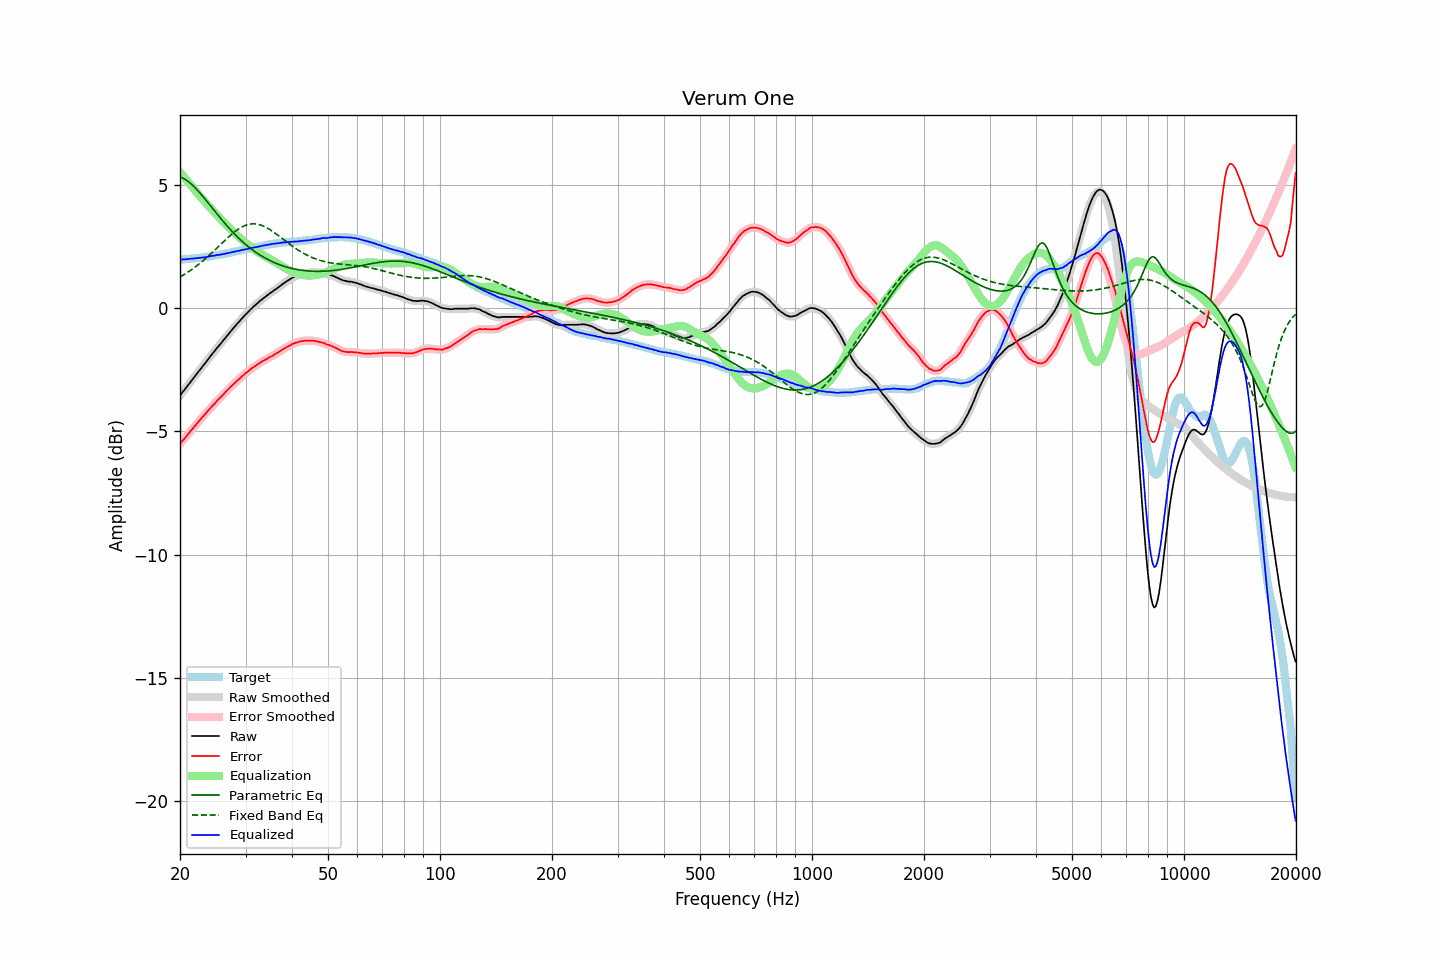

Source data for this figure (header and first rows):
frequency, raw, error, smoothed, error_smoothed, equalization, parametric_eq, fixed_band_eq, equalized_raw, equalized_smoothed, target
20.00, -3.55, -5.51, -3.55, -5.51, 5.51, 5.32, 1.26, 1.96, 1.96, 1.96
20.20, -3.47, -5.43, -3.47, -5.43, 5.43, 5.30, 1.30, 1.97, 1.97, 1.96
20.40, -3.38, -5.35, -3.38, -5.36, 5.35, 5.26, 1.34, 1.98, 1.97, 1.97
20.61, -3.30, -5.28, -3.30, -5.28, 5.28, 5.23, 1.38, 1.98, 1.98, 1.98
20.81, -3.22, -5.20, -3.22, -5.20, 5.20, 5.19, 1.42, 1.98, 1.98, 1.98
21.02, -3.13, -5.12, -3.13, -5.12, 5.12, 5.14, 1.46, 1.99, 1.99, 1.99
21.23, -3.05, -5.04, -3.05, -5.04, 5.04, 5.09, 1.50, 1.99, 1.99, 1.99
21.44, -2.96, -4.96, -2.96, -4.96, 4.96, 5.03, 1.55, 2.00, 2.00, 2.00
21.66, -2.88, -4.89, -2.88, -4.88, 4.88, 4.97, 1.60, 2.00, 2.01, 2.01
21.87, -2.79, -4.80, -2.79, -4.80, 4.80, 4.91, 1.64, 2.02, 2.01, 2.01
22.09, -2.71, -4.73, -2.71, -4.73, 4.73, 4.84, 1.69, 2.02, 2.02, 2.02
22.31, -2.62, -4.65, -2.62, -4.65, 4.65, 4.77, 1.74, 2.03, 2.03, 2.03
22.54, -2.54, -4.57, -2.54, -4.57, 4.57, 4.70, 1.79, 2.03, 2.03, 2.03
22.76, -2.46, -4.50, -2.45, -4.49, 4.50, 4.62, 1.85, 2.04, 2.04, 2.04
22.99, -2.37, -4.42, -2.37, -4.42, 4.42, 4.55, 1.90, 2.05, 2.05, 2.05
23.22, -2.29, -4.35, -2.29, -4.35, 4.35, 4.47, 1.96, 2.06, 2.06, 2.06
23.45, -2.21, -4.28, -2.21, -4.27, 4.27, 4.39, 2.01, 2.06, 2.07, 2.07
23.69, -2.12, -4.20, -2.12, -4.20, 4.20, 4.31, 2.07, 2.08, 2.08, 2.08
23.92, -2.04, -4.13, -2.04, -4.12, 4.12, 4.23, 2.13, 2.09, 2.09, 2.09
24.16, -1.95, -4.05, -1.95, -4.05, 4.05, 4.15, 2.19, 2.10, 2.10, 2.10
24.40, -1.87, -3.97, -1.87, -3.98, 3.98, 4.06, 2.25, 2.11, 2.11, 2.11
24.65, -1.79, -3.92, -1.79, -3.91, 3.91, 3.98, 2.31, 2.12, 2.12, 2.13
24.89, -1.71, -3.84, -1.70, -3.84, 3.84, 3.90, 2.37, 2.13, 2.13, 2.14
25.14, -1.62, -3.76, -1.62, -3.77, 3.77, 3.82, 2.44, 2.15, 2.15, 2.15
25.39, -1.55, -3.70, -1.55, -3.70, 3.70, 3.74, 2.50, 2.16, 2.16, 2.16
25.65, -1.47, -3.63, -1.47, -3.63, 3.63, 3.66, 2.56, 2.17, 2.17, 2.16
25.91, -1.39, -3.57, -1.39, -3.57, 3.57, 3.58, 2.62, 2.18, 2.18, 2.18
26.16, -1.31, -3.50, -1.31, -3.50, 3.50, 3.50, 2.69, 2.19, 2.19, 2.19
26.43, -1.23, -3.43, -1.23, -3.43, 3.43, 3.43, 2.75, 2.20, 2.20, 2.20
26.69, -1.15, -3.36, -1.15, -3.36, 3.36, 3.35, 2.81, 2.22, 2.22, 2.21
26.96, -1.07, -3.30, -1.07, -3.30, 3.30, 3.28, 2.87, 2.23, 2.23, 2.23
27.23, -0.99, -3.23, -0.99, -3.23, 3.23, 3.21, 2.93, 2.24, 2.24, 2.24
27.50, -0.91, -3.17, -0.91, -3.17, 3.17, 3.13, 2.98, 2.26, 2.26, 2.26
27.77, -0.83, -3.10, -0.83, -3.10, 3.10, 3.07, 3.04, 2.28, 2.27, 2.27
28.05, -0.76, -3.05, -0.75, -3.04, 3.04, 3.00, 3.09, 2.28, 2.29, 2.29
28.33, -0.68, -2.98, -0.68, -2.98, 2.98, 2.93, 3.14, 2.30, 2.30, 2.30
28.62, -0.61, -2.93, -0.61, -2.92, 2.92, 2.87, 3.19, 2.31, 2.31, 2.32
28.90, -0.54, -2.86, -0.53, -2.86, 2.86, 2.80, 3.23, 2.32, 2.33, 2.33
29.19, -0.46, -2.80, -0.46, -2.81, 2.80, 2.74, 3.27, 2.35, 2.34, 2.35
29.48, -0.39, -2.74, -0.39, -2.74, 2.75, 2.68, 3.30, 2.36, 2.36, 2.35
29.78, -0.32, -2.69, -0.32, -2.69, 2.69, 2.63, 3.33, 2.37, 2.37, 2.37
30.08, -0.25, -2.63, -0.25, -2.64, 2.64, 2.57, 3.36, 2.39, 2.38, 2.38
30.38, -0.19, -2.59, -0.18, -2.58, 2.58, 2.52, 3.38, 2.39, 2.40, 2.40
30.68, -0.12, -2.53, -0.12, -2.53, 2.53, 2.46, 3.40, 2.41, 2.41, 2.41
30.99, -0.05, -2.48, -0.05, -2.48, 2.48, 2.41, 3.41, 2.43, 2.43, 2.43
31.30, 0.01, -2.43, 0.01, -2.43, 2.43, 2.36, 3.41, 2.44, 2.44, 2.44
31.61, 0.07, -2.39, 0.07, -2.38, 2.38, 2.31, 3.42, 2.46, 2.46, 2.46
31.93, 0.13, -2.33, 0.13, -2.34, 2.34, 2.27, 3.41, 2.47, 2.47, 2.47
32.24, 0.18, -2.30, 0.19, -2.30, 2.29, 2.22, 3.40, 2.48, 2.48, 2.48
32.57, 0.24, -2.25, 0.24, -2.25, 2.25, 2.18, 3.39, 2.49, 2.49, 2.49
32.89, 0.30, -2.21, 0.30, -2.21, 2.21, 2.14, 3.37, 2.51, 2.51, 2.51
33.22, 0.35, -2.17, 0.35, -2.17, 2.17, 2.10, 3.35, 2.52, 2.52, 2.52
33.55, 0.40, -2.14, 0.40, -2.13, 2.13, 2.06, 3.32, 2.54, 2.54, 2.54
33.89, 0.45, -2.09, 0.45, -2.10, 2.10, 2.02, 3.29, 2.55, 2.55, 2.55
34.23, 0.50, -2.06, 0.50, -2.06, 2.06, 1.99, 3.26, 2.56, 2.56, 2.56
34.57, 0.55, -2.02, 0.55, -2.02, 2.02, 1.95, 3.22, 2.57, 2.57, 2.57
34.92, 0.60, -1.98, 0.60, -1.99, 1.99, 1.92, 3.18, 2.59, 2.58, 2.58
35.27, 0.64, -1.96, 0.65, -1.95, 1.95, 1.89, 3.14, 2.59, 2.60, 2.60
35.62, 0.69, -1.92, 0.69, -1.91, 1.91, 1.86, 3.09, 2.60, 2.60, 2.61
35.97, 0.74, -1.87, 0.74, -1.88, 1.87, 1.83, 3.05, 2.62, 2.61, 2.61
... 635 more rows
